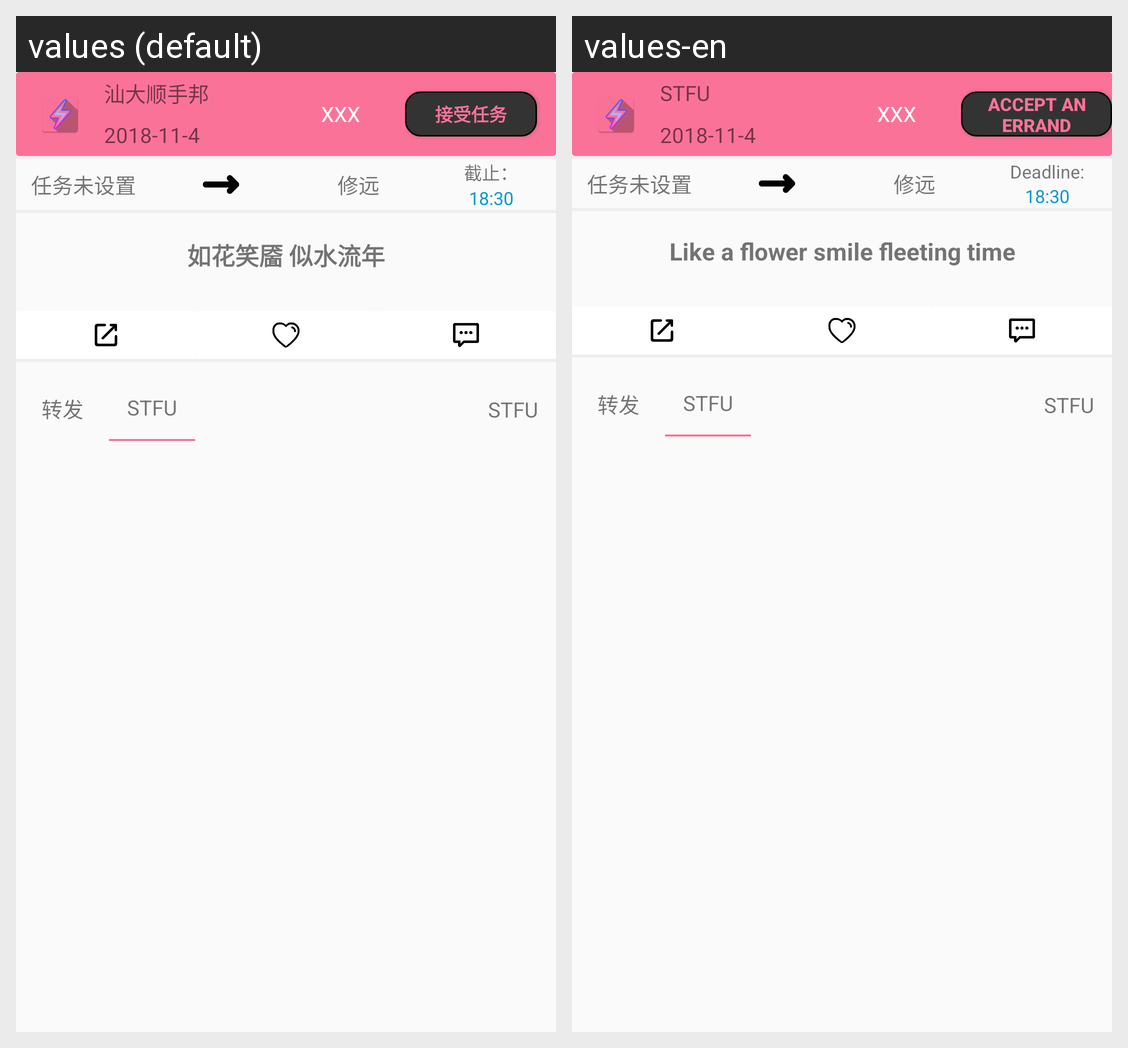

Strings drawn on this Android screen and how each of the app's shown locales translates them:
Android screen res/layout/post_errand_body.xml rendered under 2 locales, left to right: values (default), values-en. Device: Nexus 5 (rendered at 1080×1920; each locale shown at half size, 540×960, under a caption strip naming it); theme AppTheme.NoActionBar.
Strings drawn on this screen, with the default value and each locale's value (text and hints the layout hard-codes, and strings that could not be matched under every locale, appear in the picture but are not listed):

app_name
  values: 汕大顺手邦
  values-en: STFU

accpet_mission
  values: 接受任务
  values-en: accept an errand

deadline
  values: 截止：
  values-en: Deadline:

spare_time_for_u
  values: 如花笑靥 似水流年
  values-en: Like a flower smile fleeting time

title
  values: STFU
  values-en: STFU
